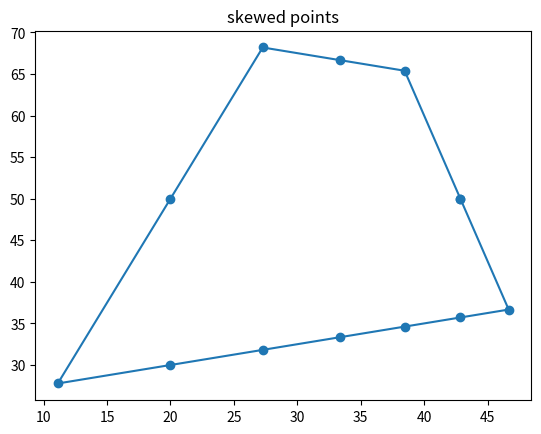
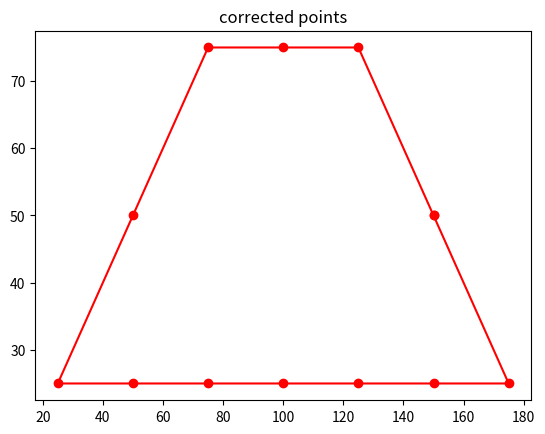

The script that saved these images, in order:
import numpy as np
import matplotlib.pyplot as plt

def processPoints(ps, pc, points) :
    """
        student code goes in this section
        
[redacted]
    """
    #print(ps.T)
    #print(pc.T)
    #print(points)
    ps = ps.T
    pc = pc.T
    
    
    #H = [[ps[...,0],ps[...,1],ps[...,2]][ps[...,3],pc[...,0],pc[...,1]][pc[...,2],pc[...,3],1]]
    #H = [ps[0:3],ps[3:6],np.concatenate[ps[6:8],[[1]]]
    '''
    print(ps.item(0))
    print(ps.item(1))
    print(ps.item(2))
    print(ps.item(3))
    print(ps.item(4))
    print(ps.item(5))
    print(ps.item(6))
    print(ps.item(7))
    
    
    H = np.array([[ps.item(0),ps.item(1),ps.item(2)],
         [ps.item(3),ps.item(4),ps.item(5)],
         [ps.item(6),ps.item(7),1]])
    
    print(H)
    '''
    BigBoi = np.array([[ps.item(0),ps.item(1),1,0,0,0,0,0,-pc.item(0),0,0,0],
                        [0,0,0,ps.item(0),ps.item(1),1,0,0,-pc.item(1),0,0,0],
                        [0,0,0,0,0,0,ps.item(0),ps.item(1),-1,0,0,0],
                        [ps.item(2),ps.item(3),1,0,0,0,0,0,0,-pc.item(2),0,0],
                        [0,0,0,ps.item(2),ps.item(3),1,0,0,0,-pc.item(3),0,0],
                        [0,0,0,0,0,0,ps.item(2),ps.item(3),0,-1,0,0],
                        [ps.item(4),ps.item(5),1,0,0,0,0,0,0,0,-pc.item(4),0],
                        [0,0,0,ps.item(4),ps.item(5),1,0,0,0,0,-pc.item(5),0],
                        [0,0,0,0,0,0,ps.item(4),ps.item(5),0,0,-1,0],
                        [ps.item(6),ps.item(7),1,0,0,0,0,0,0,0,0,-pc.item(6)],
                        [0,0,0,ps.item(6),ps.item(7),1,0,0,0,0,0,-pc.item(7)],
                        [0,0,0,0,0,0,ps.item(6),ps.item(7),0,0,0,-1],])
    
    ThinBoi = np.array([[0],
                        [0],
                        [-1],
                        [0],
                        [0],
                        [-1],
                        [0],
                        [0],
                        [-1],
                        [0],
                        [0],
                        [-1]])
    
    x = np.linalg.solve(BigBoi,ThinBoi)
    #print(x)
    
    H = np.array([[x.item(0),x.item(1),x.item(2)],
                  [x.item(3),x.item(4),x.item(5)],
                  [x.item(6),x.item(7),1]])
    #print(H)
    v1 = np.array([[points.item(0)],
                  [points.item(13)],
                  [1]])
    #print(v1)
    
    corr1 = np.dot(H,v1)
    corr1 = corr1/corr1.item(2)
    #print(corr1)
    
    v2 = np.array([[points.item(1)],
                  [points.item(14)],
                  [1]])
    #print(v2)
    corr2 = np.dot(H,v2)
    corr2 = corr2/corr2.item(2)
    #print(corr2)
    
    v3 = np.array([[points.item(2)],
                  [points.item(15)],
                  [1]])
    #print(v3)
    corr3 = np.dot(H,v3)
    corr3 = corr3/corr3.item(2)
    #print(corr3)
    
    v4 = np.array([[points.item(3)],
                  [points.item(16)],
                  [1]])
    #print(v4)
    corr4 = np.dot(H,v4)
    corr4 = corr4/corr4.item(2)
    #print(corr4)
    
    v5 = np.array([[points.item(4)],
                  [points.item(17)],
                  [1]])
    #print(v5)
    corr5 = np.dot(H,v5)
    corr5 = corr5/corr5.item(2)
    #print(corr5)
    
    v6 = np.array([[points.item(5)],
                  [points.item(18)],
                  [1]])
    #print(v6)
    corr6 = np.dot(H,v6)
    corr6 = corr6/corr6.item(2)
    #print(corr6)
    
    v7 = np.array([[points.item(6)],
                  [points.item(19)],
                  [1]])
    #print(v7)
    corr7 = np.dot(H,v7)
    corr7 = corr7/corr7.item(2)
    #print(corr7)
    
    v8 = np.array([[points.item(7)],
                  [points.item(20)],
                  [1]])
    #print(v8)
    corr8 = np.dot(H,v8)
    corr8 = corr8/corr8.item(2)
    #print(corr8)
    
    v9 = np.array([[points.item(8)],
                  [points.item(21)],
                  [1]])
    #print(v9)
    corr9 = np.dot(H,v9)
    corr9 = corr9/corr9.item(2)
    #print(corr9)
    
    v10 = np.array([[points.item(9)],
                  [points.item(22)],
                  [1]])
    #print(v10)
    corr10 = np.dot(H,v10)
    corr10 = corr10/corr10.item(2)
    #print(corr10)
    
    v11 = np.array([[points.item(10)],
                  [points.item(23)],
                  [1]])
    #print(v11)
    corr11 = np.dot(H,v11)
    corr11 = corr11/corr11.item(2)
    #print(corr11)
    
    v12 = np.array([[points.item(11)],
                  [points.item(24)],
                  [1]])
    #print(v12)
    corr12 = np.dot(H,v12)
    corr12 = corr12/corr12.item(2)
    
    v13 = np.array([[points.item(12)],
                  [points.item(25)],
                  [1]])
    #print(v13)
    corr13 = np.dot(H,v13)
    corr13 = corr13/corr13.item(2)
    #print(corr12)
    
    projected = np.array([[corr1.item(0),corr2.item(0),corr3.item(0),corr4.item(0),corr5.item(0),corr6.item(0),corr7.item(0),corr8.item(0),corr9.item(0),corr10.item(0),corr11.item(0),corr12.item(0),corr13.item(0)],
                           [corr1.item(1),corr2.item(1),corr3.item(1),corr4.item(1),corr5.item(1),corr6.item(1),corr7.item(1),corr8.item(1),corr9.item(1),corr10.item(1),corr11.item(1),corr12.item(1), corr13.item(1)]])
    #print(projected)
    return H, projected


def plotPoints(projected, test_points) :
    #
    #  DO NOT MODIFY THIS SECTION
    #
    
    plt.plot(test_points[0, :], test_points[1, :], '-o')
    plt.title('skewed points')
    # from https://stackoverflow.com/questions/16183462/saving-images-in-python-at-a-very-high-quality
    #plt.savefig('homographySkewed.eps', format='eps', dpi=1000)

    plt.figure(2)
    plt.plot(projected[0, :], projected[1, :], 'r-o')
    plt.title('corrected points')
    #plt.savefig('homographyCorrected.eps', format='eps', dpi=1000)

    plt.show()
    
###################  main  ###################
if __name__ == "__main__" :
    #
    #  DO NOT MODIFY THIS SECTION
    #
    
    
    # points in skewed picture to use for mapping
    # each column is a vector representing the x/y coordinates of a point
    #   in the skewed picture
    # row 1 is the x-values
    # row 2 is the y-values
    points_skewed = np.array([[0,   0, 50, 50],
                              [0, 100, 75, 25]])
    
    # points in corrected picture to use for mapping
    # each column is a vector representing the x/y coordinates of a point
    #   in the corrected picture
    # row 1 is the x-values
    # row 2 is the y-values
    points_corrected = np.array([[0,   0, 200, 200], 
                                 [0, 100, 100,   0 ]])
    
    # each column is the set of x/y coordinates of a point that should be corrected
    test_points = np.array([[42.8571, 38.4615, 33.3333, 27.2727, 20, 11.1111, 20, \
                             27.2727, 33.3333, 38.4615, 42.8571, 46.6667, 42.8571],
                            [50,      65.3846, 66.6667, 68.1818, 50, 27.7778, 30, \
                             31.8182, 33.3333, 34.6154, 35.7143, 36.6667, 50],
                            [1, 1, 1, 1, 1, 1, 1, 1, 1, 1, 1, 1, 1]])
      
    H, projected = processPoints(points_skewed, points_corrected, test_points)
    print('part a: H matrix\n')
    print(H)
    print('\npart b: projected test points (not as homogeneous coordinates)\n')
    print(projected)
    
    plotPoints(projected, test_points) 
